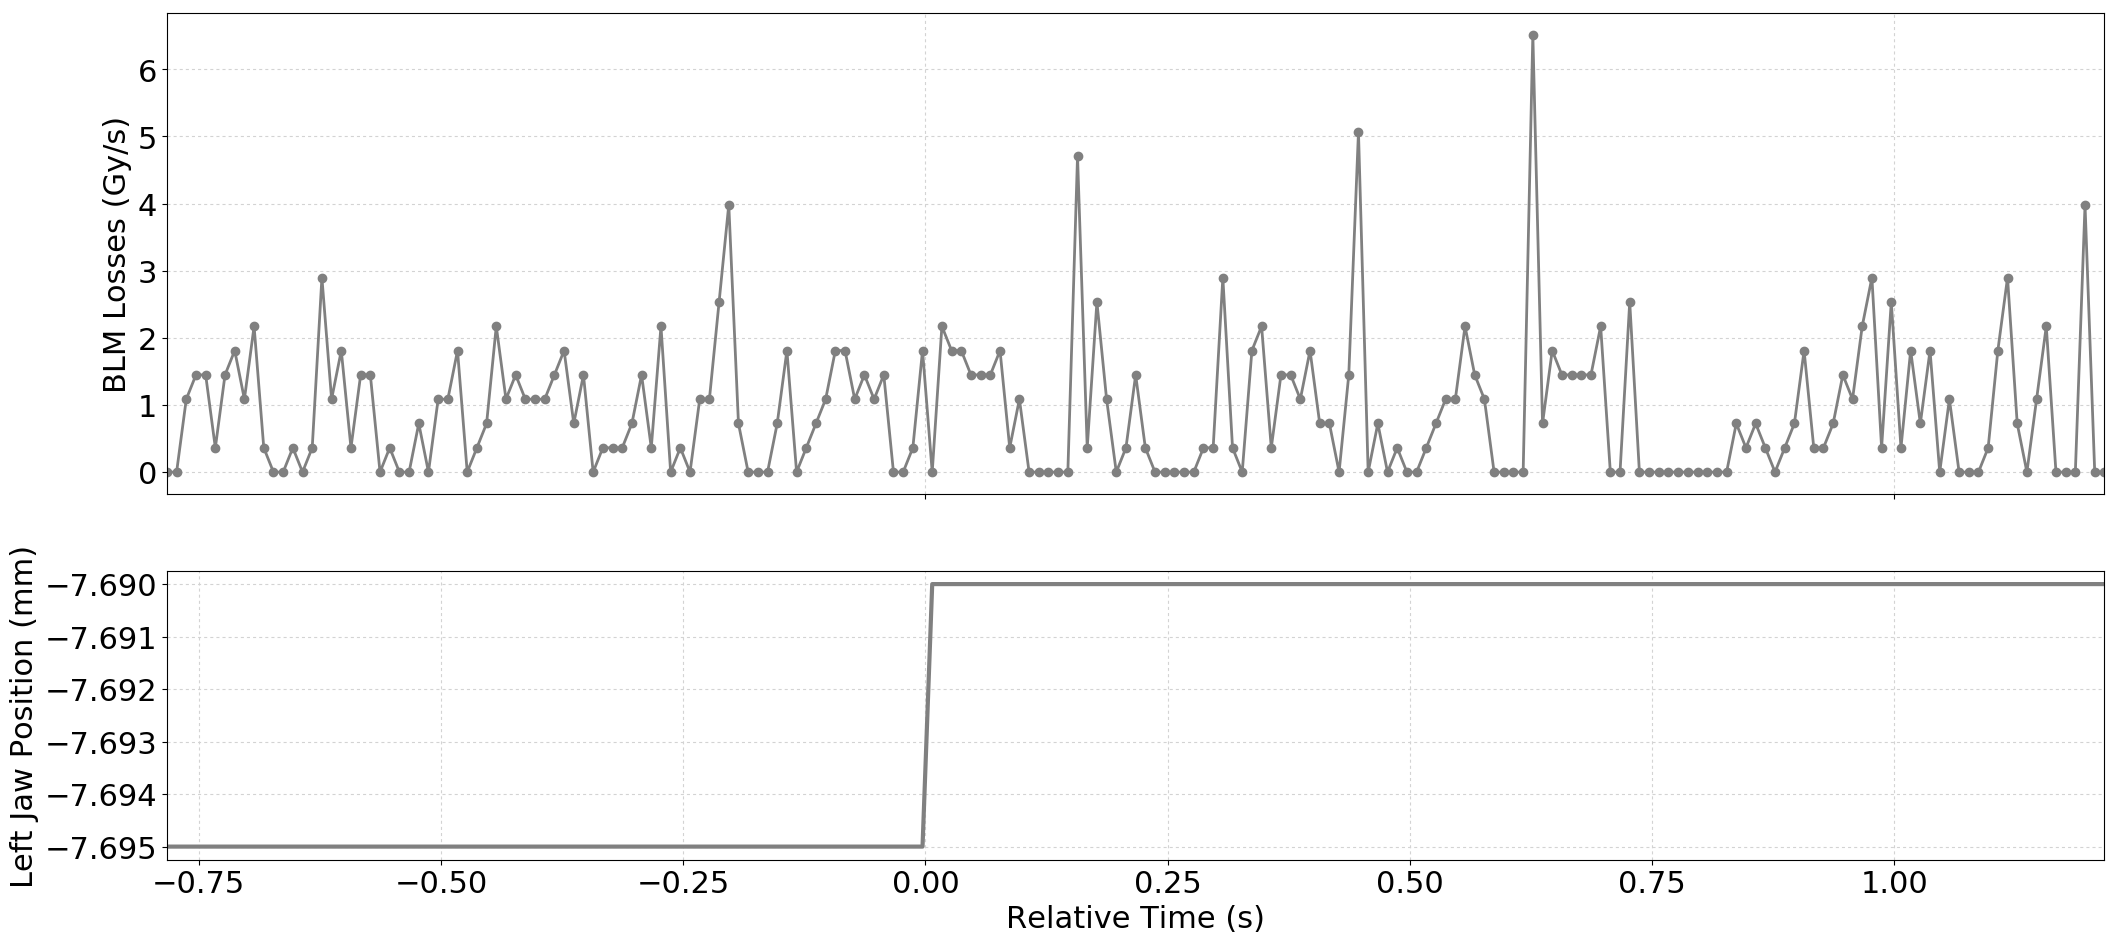

Values plotted in this chart, from the file beside it:
Timestamp, position, BLMTI.04R1.B2I10_TCTPH.4R1.B2
1505613998270, -7.695, 0.0
1505613998280, -7.695, 0.0
1505613998290, -7.695, 1.0859999999999999e-06
1505613998300, -7.695, 1.4480000000000002e-06
1505613998310, -7.695, 1.4480000000000002e-06
1505613998320, -7.695, 3.6200000000000004e-07
1505613998330, -7.695, 1.4480000000000002e-06
1505613998340, -7.695, 1.81e-06
1505613998350, -7.695, 1.0859999999999999e-06
1505613998360, -7.695, 2.1719999999999997e-06
1505613998370, -7.695, 3.6200000000000004e-07
1505613998380, -7.695, 0.0
1505613998390, -7.695, 0.0
1505613998400, -7.695, 3.6200000000000004e-07
1505613998410, -7.695, 0.0
1505613998420, -7.695, 3.6200000000000004e-07
1505613998430, -7.695, 2.8960000000000003e-06
1505613998440, -7.695, 1.0859999999999999e-06
1505613998450, -7.695, 1.81e-06
1505613998460, -7.695, 3.6200000000000004e-07
1505613998470, -7.695, 1.4480000000000002e-06
1505613998480, -7.695, 1.4480000000000002e-06
1505613998490, -7.695, 0.0
1505613998500, -7.695, 3.6200000000000004e-07
1505613998510, -7.695, 0.0
1505613998520, -7.695, 0.0
1505613998530, -7.695, 7.240000000000001e-07
1505613998540, -7.695, 0.0
1505613998550, -7.695, 1.0859999999999999e-06
1505613998560, -7.695, 1.0859999999999999e-06
1505613998570, -7.695, 1.81e-06
1505613998580, -7.695, 0.0
1505613998590, -7.695, 3.6200000000000004e-07
1505613998600, -7.695, 7.240000000000001e-07
1505613998610, -7.695, 2.1719999999999997e-06
1505613998620, -7.695, 1.0859999999999999e-06
1505613998630, -7.695, 1.4480000000000002e-06
1505613998640, -7.695, 1.0859999999999999e-06
1505613998650, -7.695, 1.0859999999999999e-06
1505613998660, -7.695, 1.0859999999999999e-06
1505613998670, -7.695, 1.4480000000000002e-06
1505613998680, -7.695, 1.81e-06
1505613998690, -7.695, 7.240000000000001e-07
1505613998700, -7.695, 1.4480000000000002e-06
1505613998710, -7.695, 0.0
1505613998720, -7.695, 3.6200000000000004e-07
1505613998730, -7.695, 3.6200000000000004e-07
1505613998740, -7.695, 3.6200000000000004e-07
1505613998750, -7.695, 7.240000000000001e-07
1505613998760, -7.695, 1.4480000000000002e-06
1505613998770, -7.695, 3.6200000000000004e-07
1505613998780, -7.695, 2.1719999999999997e-06
1505613998790, -7.695, 0.0
1505613998800, -7.695, 3.6200000000000004e-07
1505613998810, -7.695, 0.0
1505613998820, -7.695, 1.0859999999999999e-06
1505613998830, -7.695, 1.0859999999999999e-06
1505613998840, -7.695, 2.5340000000000002e-06
1505613998850, -7.695, 3.982e-06
1505613998860, -7.695, 7.240000000000001e-07
... 141 more rows
